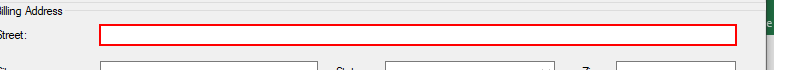
Task: RPA Teste
Workflow: CRM_BillingAddressInfos

Step 1: Set Text Street on 'textBoxNewAccountStreet' (training crm application.exe)

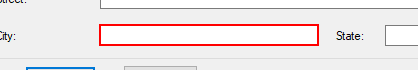
Step 2: Set Text City on 'textBoxNewAccountCity' (training crm application.exe)

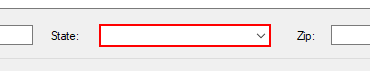
Step 3: select "[in_TransactionItem("State").ToString]" in the combo box (training crm application.exe)

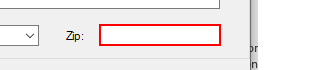
Step 4: Set Text Zip on 'textBoxNweAccountZip' (training crm application.exe)
